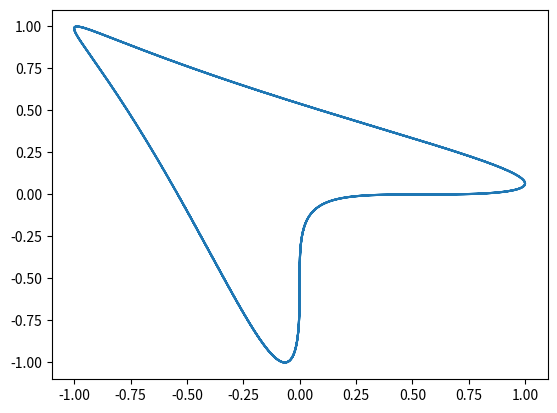

This chart was generated by the following Python code:
import matplotlib.pyplot as plt
import numpy as np

x = []
y = []

for i in np.arange(-10, 11, .01):
    x.append(np.sin(i + np.sin(i)))

for i in np.arange(-10,11, .01):
    y.append(np.cos(i + np.cos(i)))

plt.plot(x,y)

plt.show()